Run: headless pygame with SDL's dummy video driver; simulated clock (each Clock.tick advances the game by its frame time, no real sleeping); random seed 0; keys injected as events and as key.get_pressed() state; mouse plan: one left click at the window centre at the start of phase 2, then a move to the lower-right quarter at the start of phase 3.
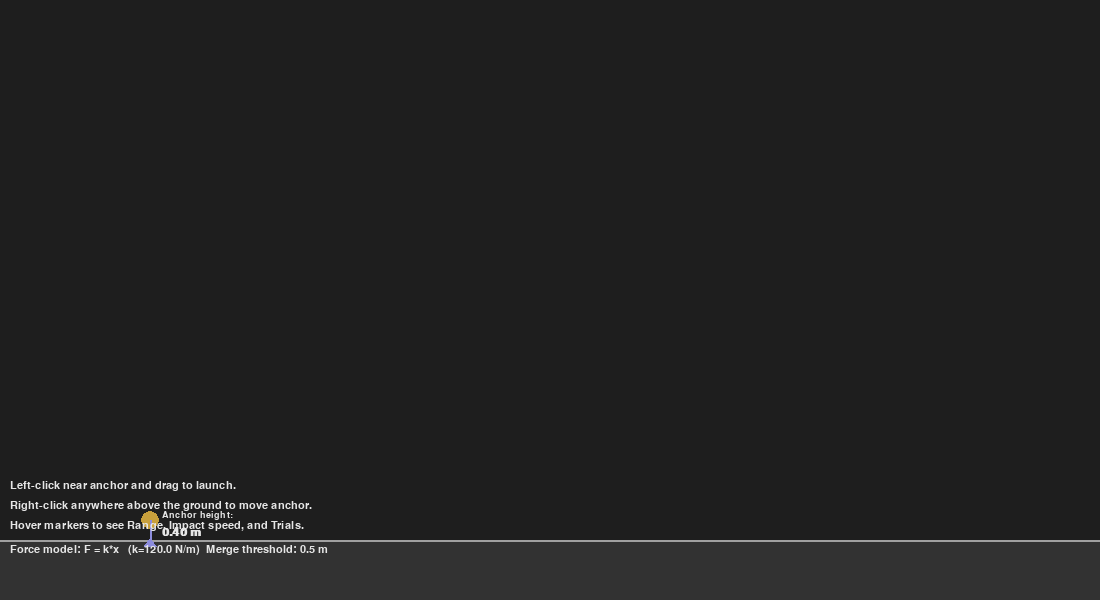
Frame 1 of 4 · flips 1–60 · no input
Frame 2 of 4 · flips 61–180 · clicked the window centre · tapped SPACE, RETURN · held RIGHT (→), D · screen unchanged from frame 1, image omitted
Frame 3 of 4 · flips 181–300 · moved the mouse to the lower-right quarter · held DOWN (↓), S · screen unchanged from frame 2, image omitted
Frame 4 of 4 · flips 301–420 · held LEFT (←), A, UP (↑), W · screen unchanged from frame 3, image omitted

The pygame program that drew these frames:

# slingshot_features.py
# Features:
# - Right-click to move anchor (start point)
# - Vertical height marker from anchor to ground (meters)
# - Pull force (Newtons) computed and shown during drag (simple spring model F = k * x)
# - Landing markers aggregate trials when landings are close (counts stored)

import math
import pygame
import sys

# --- Config ---
WIDTH, HEIGHT = 1100, 600
BG = (30, 30, 30)
GROUND_HEIGHT_PX = 60                # ground thickness in px
# initial anchor (px). Right-click will move this.
ANCHOR = (150, HEIGHT - GROUND_HEIGHT_PX - 20)
PIXELS_PER_METER = 50.0              # scale: 1 meter -> PIXELS_PER_METER pixels
GRAVITY = 9.81                       # m/s^2
SPEED_FACTOR = 4.0                   # multiply pull vector to get initial speed
ENABLE_AIR_DRAG = False
DRAG_COEFF = 0.1

# Force model (spring constant) for pull force display:
# Force (N) = SPRING_K (N/m) * displacement_m (m)
SPRING_K = 120.0    # tune this to get numbers in a reasonable range

# landing aggregation threshold (meters). If landing within this x-distance of existing
# marker, increment that marker's trials.
MERGE_THRESHOLD_M = 0.5

MARKER_RADIUS_PX = 8

pygame.init()
screen = pygame.display.set_mode((WIDTH, HEIGHT))
clock = pygame.time.Clock()
font = pygame.font.SysFont("DejaVuSans", 16)
small_font = pygame.font.SysFont("DejaVuSans", 14)
big_font = pygame.font.SysFont("DejaVuSans", 18, bold=True)

projectile = None
prev_state = None
landings = []  # list of dicts: {x, speed, range, screen, trials}
dragging = False
mouse_pos = (0, 0)

def world_to_screen(wx, wy):
    sx = int(wx * PIXELS_PER_METER)
    sy = int(HEIGHT - GROUND_HEIGHT_PX - (wy * PIXELS_PER_METER))
    return sx, sy

def screen_to_world(sx, sy):
    wx = sx / PIXELS_PER_METER
    wy = (HEIGHT - GROUND_HEIGHT_PX - sy) / PIXELS_PER_METER
    return wx, wy

def predict_trajectory(x0, y0, vx0, vy0, steps=300, dt=0.02):
    pts = []
    for i in range(steps):
        t = i * dt
        xt = x0 + vx0 * t
        yt = y0 + vy0 * t - 0.5 * GRAVITY * t * t
        if yt < 0:
            break
        pts.append((xt, yt))
    return pts

def analytic_range_and_height(v, angle_rad, y0=0.0):
    vy = v * math.sin(angle_rad)
    vx = v * math.cos(angle_rad)
    a = -0.5 * GRAVITY
    b = vy
    c = y0
    disc = b*b - 4*a*c
    if disc < 0:
        return None, None
    t_hit = (-b + math.sqrt(disc)) / (2*a)
    if t_hit < 0:
        t_hit = (-b - math.sqrt(disc)) / (2*a)
    rng = vx * t_hit
    max_h = y0 + (vy*vy) / (2*GRAVITY)
    return rng, max_h

def draw_text(surface, text, x, y, f=font, color=(230,230,230)):
    surf = f.render(text, True, color)
    surface.blit(surf, (x,y))

def record_landing_exact(prev, curr, anchor_x_m):
    y1 = prev['y']; y2 = curr['y']
    if y1 == y2:
        frac = 0.0
    else:
        frac = (0.0 - y1) / (y2 - y1)
    frac = max(0.0, min(1.0, frac))
    x_landing = prev['x'] + (curr['x'] - prev['x']) * frac
    vx_landing = prev['vx'] + (curr['vx'] - prev['vx']) * frac
    vy_landing = prev['vy'] + (curr['vy'] - prev['vy']) * frac
    speed = math.hypot(vx_landing, vy_landing)
    range_from_anchor = x_landing - anchor_x_m
    sx, sy = world_to_screen(x_landing, 0.0)
    return {'x': x_landing, 'speed': speed, 'range': range_from_anchor, 'screen': (sx, sy), 'trials': 1}

def find_or_merge_landing(landing):
    # if existing landing within MERGE_THRESHOLD_M meters, merge (increment trials, update last speed)
    for ld in landings:
        if abs(ld['x'] - landing['x']) <= MERGE_THRESHOLD_M:
            ld['trials'] += 1
            ld['speed'] = landing['speed']   # update to last impact speed
            ld['range'] = landing['range']
            ld['screen'] = landing['screen']
            return
    landings.append(landing)

def is_mouse_near_marker(mx, my, marker_screen, radius=MARKER_RADIUS_PX+8):
    sx, sy = marker_screen
    return (mx - sx)**2 + (my - sy)**2 <= radius**2

# main loop
while True:
    dt = clock.tick(60) / 1000.0
    for event in pygame.event.get():
        if event.type == pygame.QUIT:
            pygame.quit()
            sys.exit()

        # left click: start drag if near anchor
        elif event.type == pygame.MOUSEBUTTONDOWN and event.button == 1:
            mx, my = event.pos
            ax, ay = ANCHOR
            if (mx-ax)**2 + (my-ay)**2 < 12000:
                dragging = True
                mouse_pos = event.pos

        # left up: launch
        elif event.type == pygame.MOUSEBUTTONUP and event.button == 1:
            if dragging:
                dragging = False
                ax, ay = ANCHOR
                mx, my = mouse_pos
                pull_sx = ax - mx
                pull_sy = ay - my
                pull_wx = pull_sx / PIXELS_PER_METER
                pull_wy = -pull_sy / PIXELS_PER_METER
                vx0 = pull_wx * SPEED_FACTOR
                vy0 = pull_wy * SPEED_FACTOR
                x0, y0 = screen_to_world(ax, ay)
                projectile = {"x": x0, "y": y0, "vx": vx0, "vy": vy0, "alive": True}
                prev_state = None

        # right click: move anchor to clicked location (only if above ground)
        elif event.type == pygame.MOUSEBUTTONDOWN and event.button == 3:
            mx, my = event.pos
            # ensure anchor remains above ground surface
            if my < HEIGHT - GROUND_HEIGHT_PX - 6:
                ANCHOR = (mx, my)
                # do not move existing projectile; new anchor used for subsequent shots

        elif event.type == pygame.MOUSEMOTION:
            mouse_pos = event.pos
            if dragging:
                mouse_pos = event.pos

    # update projectile with prev_state tracking
    if projectile and projectile["alive"]:
        # save previous copy BEFORE update
        prev_state = {'x': projectile['x'], 'y': projectile['y'], 'vx': projectile['vx'], 'vy': projectile['vy']}
        vx = projectile["vx"]
        vy = projectile["vy"]
        if ENABLE_AIR_DRAG:
            axd = -DRAG_COEFF * vx
            ayd = -DRAG_COEFF * vy
        else:
            axd = 0.0
            ayd = 0.0
        ax_total = axd
        ay_total = -GRAVITY + ayd
        projectile["vx"] += ax_total * dt
        projectile["vy"] += ay_total * dt
        projectile["x"] += projectile["vx"] * dt
        projectile["y"] += projectile["vy"] * dt

        if projectile["y"] <= 0.0:
            anchor_x_m = screen_to_world(*ANCHOR)[0]
            if prev_state is not None:
                landing = record_landing_exact(prev_state, projectile, anchor_x_m)
            else:
                landing = {'x': projectile['x'], 'speed': math.hypot(projectile['vx'], projectile['vy']),
                           'range': projectile['x'] - anchor_x_m, 'screen': world_to_screen(projectile['x'], 0.0), 'trials': 1}
            find_or_merge_landing(landing)
            projectile["alive"] = False
            prev_state = None

    # draw scene
    screen.fill(BG)
    ground_y = HEIGHT - GROUND_HEIGHT_PX
    pygame.draw.rect(screen, (50,50,50), (0, ground_y, WIDTH, GROUND_HEIGHT_PX))
    pygame.draw.line(screen, (160,160,160), (0, ground_y), (WIDTH, ground_y), 2)

    # draw anchor
    ax, ay = ANCHOR
    pygame.draw.circle(screen, (200,160,60), ANCHOR, 9)
    # vertical height marker from anchor down to ground and height text
    anchor_world_x, anchor_world_y = screen_to_world(ax, ay)
    hx1, hy1 = ax, ay
    hx2, hy2 = ax, ground_y
    pygame.draw.line(screen, (140,140,220), (hx1, hy1), (hx2, hy2), 2)
    # small arrow/triangle at ground
    pygame.draw.polygon(screen, (140,140,220), [(ax-6, ground_y+6), (ax+6, ground_y+6), (ax, ground_y-2)])
    height_text = f"{anchor_world_y:.2f} m"
    draw_text(screen, "Anchor height:", ax + 12, ay - 10, f=small_font)
    draw_text(screen, height_text, ax + 12, ay + 6, f=big_font)

    # dragging preview & force computation
    if dragging:
        mx, my = mouse_pos
        pygame.draw.line(screen, (180,180,180), ANCHOR, (mx, my), 2)
        pull_sx = ax - mx
        pull_sy = ay - my
        pull_wx = pull_sx / PIXELS_PER_METER
        pull_wy = -pull_sy / PIXELS_PER_METER
        displacement_m = math.hypot(pull_wx, pull_wy)
        # simple spring force
        force_n = SPRING_K * displacement_m
        vx0 = pull_wx * SPEED_FACTOR
        vy0 = pull_wy * SPEED_FACTOR
        x0, y0 = screen_to_world(ax, ay)
        traj = predict_trajectory(x0, y0, vx0, vy0, steps=350, dt=0.02)
        for p in traj:
            sx, sy = world_to_screen(p[0], p[1])
            if 0 <= sx < WIDTH and 0 <= sy < HEIGHT:
                pygame.draw.circle(screen, (100,200,200), (sx, sy), 3)
        speed = math.hypot(vx0, vy0)
        angle = math.degrees(math.atan2(vy0, vx0)) if speed > 1e-9 else 0.0
        info_lines = [
            f"Pull (m): {pull_wx:.2f}, {pull_wy:.2f}",
            f"Displacement: {displacement_m:.2f} m",
            f"Estimated force: {force_n:.1f} N",
            f"Initial speed: {speed:.2f} m/s",
            f"Angle: {angle:.1f} deg",
        ]
        for i, line in enumerate(info_lines):
            draw_text(screen, line, 10, 8 + i*18)

    # draw projectile
    if projectile:
        sx, sy = world_to_screen(projectile["x"], projectile["y"])
        pygame.draw.circle(screen, (200,80,80), (sx, sy), 10)
        if projectile["alive"]:
            speed = math.hypot(projectile["vx"], projectile["vy"])
            angle = math.degrees(math.atan2(projectile["vy"], projectile["vx"])) if speed>1e-9 else 0.0
            draw_text(screen, f"Sim speed: {speed:.2f} m/s", 10, 120)
            draw_text(screen, f"Sim angle: {angle:.1f} deg", 10, 138)
            draw_text(screen, f"Sim pos: x={projectile['x']:.2f} m y={projectile['y']:.2f} m", 10, 156)

    # draw landing markers and tooltips
    mouse_x, mouse_y = mouse_pos
    hover_shown = False
    for i, ld in enumerate(landings):
        sx, sy = ld['screen']
        pygame.draw.circle(screen, (80,200,120), (sx, sy), MARKER_RADIUS_PX)
        pygame.draw.line(screen, (120,220,150), (sx, sy), (sx, sy-34), 2)
        # hover tooltip
        if is_mouse_near_marker(mouse_x, mouse_y, (sx, sy)):
            hover_shown = True
            txt1 = f"Range: {ld['range']:.2f} m"
            txt2 = f"Impact: {ld['speed']:.2f} m/s"
            txt3 = f"Trials: {ld['trials']}"
            padding = 6
            line1_surf = small_font.render(txt1, True, (0,0,0))
            line2_surf = small_font.render(txt2, True, (0,0,0))
            line3_surf = small_font.render(txt3, True, (0,0,0))
            box_w = max(line1_surf.get_width(), line2_surf.get_width(), line3_surf.get_width()) + padding*2
            box_h = line1_surf.get_height() + line2_surf.get_height() + line3_surf.get_height() + padding*2 + 4
            box_x = sx + 12
            box_y = sy - box_h - 8
            if box_x + box_w > WIDTH - 6:
                box_x = sx - 12 - box_w
            if box_y < 6:
                box_y = sy + 12
            pygame.draw.rect(screen, (230,230,230), (box_x, box_y, box_w, box_h), border_radius=4)
            pygame.draw.rect(screen, (40,40,40), (box_x+1, box_y+1, box_w-2, box_h-2), border_radius=4)
            draw_text(screen, txt1, box_x + padding, box_y + padding, f=small_font, color=(220,220,220))
            draw_text(screen, txt2, box_x + padding, box_y + padding + line1_surf.get_height(), f=small_font, color=(220,220,220))
            draw_text(screen, txt3, box_x + padding, box_y + padding + line1_surf.get_height() + line2_surf.get_height(), f=small_font, color=(220,220,220))

    # compact labels when not hovering
    if landings and not hover_shown:
        for j, ld in enumerate(landings):
            sx, sy = ld['screen']
            label = f"{ld['range']:.2f} m ({ld['trials']})"
            txt_surf = small_font.render(label, True, (200,200,200))
            tx = sx + 10
            ty = sy - 26 - (j % 3) * 16
            if tx + txt_surf.get_width() > WIDTH - 8:
                tx = sx - 12 - txt_surf.get_width()
            screen.blit(txt_surf, (tx, ty))

    # instructions
    draw_text(screen, "Left-click near anchor and drag to launch.", 10, HEIGHT - 120)
    draw_text(screen, "Right-click anywhere above the ground to move anchor.", 10, HEIGHT - 100)
    draw_text(screen, "Hover markers to see Range, Impact speed, and Trials.", 10, HEIGHT - 80)
    draw_text(screen, f"Force model: F = k*x   (k={SPRING_K} N/m)  Merge threshold: {MERGE_THRESHOLD_M} m", 10, HEIGHT - 56)

    pygame.display.flip()
